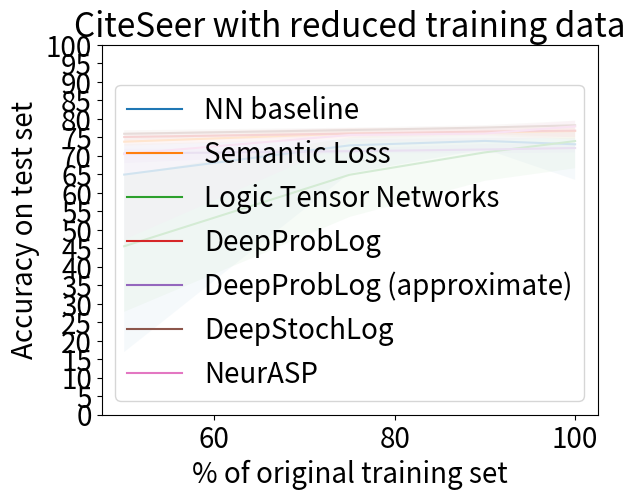

Write the Python code that produced this figure.
import matplotlib.pyplot as plt
import numpy as np

x = [100, 90, 75, 50]
fill_between = True
alpha = 0.2
font_size = '20'

deepproblog_000 = [76.80, 77.10, 76.50, 77.30, 76.50, 77.30, 76.80, 75.00, 77.74, 77.10]
deepproblog_app_000 = [72.00, 73.40, 70.90, 71.90, 72.50, 72.60, 72.70, 72.60, 71.40, 71.10]
deepstochlog_000 = [77.30, 77.50, 77.30, 78.60, 78.60, 79.50, 78.20, 77.80, 78.90, 78.90]
ltn_000 = [76.40, 75.12, 74.81, 69.63, 76.01, 75.96, 76.59, 66.62, 72.76, 76.04]
neurasp_000 = [78.70, 78.60, 75.50, 78.20, 78.00, 78.90, 75.30, 78.60, 78.40, 79.50]
nn_000 = [73.60, 74.50, 74.50, 74.60, 73.90, 73.80, 63.50, 74.80, 74.20, 73.80]
sl_000 = [74.40, 77.20, 78.50, 76.70, 77.50, 77.20, 77.00, 77.00, 76.80, 74.80]

deepproblog_010 = [76.70, 76.20, 75.90, 77.30, 76.60, 76.80, 76.80, 76.70, 76.50, 76.20]
deepproblog_app_010 = [71.60, 73.20, 72.60, 71.70, 71.50, 71.80, 71.40, 70.70, 71.40, 71.20]
deepstochlog_010 = [77.60, 77.70, 77.50, 77.80, 76.90, 77.50, 78.30, 78.10, 76.90, 78.20]
ltn_010 = [63.25, 75.75, 71.70, 65.71, 73.84, 74.15, 76.30, 64.14, 67.54, 76.92]
neurasp_010 = [74.30, 77.60, 74.10, 77.10, 77.00, 77.70, 73.80, 76.70, 74.50, 77.40]
nn_010 = [74.50, 74.70, 74.60, 73.90, 74.20, 74.00, 71.80, 74.80, 74.10, 73.70]
sl_010 = [75.50, 76.00, 75.90, 76.80, 76.60, 77.30, 76.30, 76.30, 76.30, 76.00]

deepproblog_025 = [75.60, 76.10, 76.30, 75.50, 75.10, 75.80, 76.20, 77.50, 76.50, 75.60]
deepproblog_app_025 = [71.90, 71.70, 70.70, 71.50, 70.70, 71.30, 70.90, 71.70, 70.90, 71.30]
deepstochlog_025 = [77.10, 77.60, 76.80, 76.30, 76.70, 76.40, 77.20, 77.60, 77.30, 76.60]
ltn_025 = [72.29, 72.43, 62.14, 64.70, 56.31, 75.04, 62.68, 57.34, 53.47, 72.35]
neurasp_025 = [75.50, 76.20, 76.00, 76.20, 76.10, 73.90, 76.40, 75.80, 73.90, 76.40]
nn_025 = [73.60, 74.50, 73.80, 73.20, 74.00, 74.30, 65.30, 73.20, 73.20, 73.20]
sl_025 = [74.70, 75.60, 75.30, 76.50, 75.90, 77.40, 76.90, 77.10, 75.80, 75.00]

deepproblog_050 = [75.10, 75.90, 74.00, 73.90, 75.90, 74.00, 75.60, 75.70, 74.60, 76.20]
deepproblog_app_050 = [71.50, 71.90, 70.30, 68.00, 71.10, 70.60, 70.40, 71.60, 70.50, 70.30]
deepstochlog_050 = [75.80, 75.40, 76.70, 76.20, 76.00, 74.40, 76.90, 76.90, 75.50, 75.80]
ltn_050 = [47.43, 53.32, 35.98, 50.50, 42.21, 39.91, 44.65, 27.77, 64.80, 48.75]
neurasp_050 = [73.70, 73.10, 47.30, 71.70, 73.30, 73.00, 71.80, 73.30, 73.30, 74.30]
nn_050 = [16.90, 71.70, 72.90, 72.30, 70.90, 72.60, 62.80, 73.20, 71.70, 64.20]
sl_050 = [74.10, 72.70, 74.10, 73.90, 74.50, 74.40, 73.40, 73.70, 73.40, 74.00]

deepproblog_results = [deepproblog_000, deepproblog_010, deepproblog_025, deepproblog_050]
deepproblog_app_results = [deepproblog_app_000, deepproblog_app_010, deepproblog_app_025, deepproblog_app_050]
deepstochlog_results = [deepstochlog_000, deepstochlog_010, deepstochlog_025, deepstochlog_050]
ltn_results = [ltn_000, ltn_010, ltn_025, ltn_050]
neurasp_results = [neurasp_000, neurasp_010, neurasp_025, neurasp_050]
nn_results = [nn_000, nn_010, nn_025, nn_050]
sl_results = [sl_000, sl_010, sl_025, sl_050]

avg_deepproblog = [sum(lst) / len(lst) for lst in deepproblog_results]
min_deepproblog = [min(lst) for lst in deepproblog_results]
max_deepproblog = [max(lst) for lst in deepproblog_results]

avg_deepproblog_app = [sum(lst) / len(lst) for lst in deepproblog_app_results]
min_deepproblog_app = [min(lst) for lst in deepproblog_app_results]
max_deepproblog_app = [max(lst) for lst in deepproblog_app_results]

avg_deepstochlog = [sum(lst) / len(lst) for lst in deepstochlog_results]
min_deepstochlog = [min(lst) for lst in deepstochlog_results]
max_deepstochlog = [max(lst) for lst in deepstochlog_results]

avg_ltn = [sum(lst) / len(lst) for lst in ltn_results]
min_ltn = [min(lst) for lst in ltn_results]
max_ltn = [max(lst) for lst in ltn_results]

avg_neurasp = [sum(lst) / len(lst) for lst in neurasp_results]
min_neurasp = [min(lst) for lst in neurasp_results]
max_neurasp = [max(lst) for lst in neurasp_results]

avg_nn = [sum(lst) / len(lst) for lst in nn_results]
min_nn = [min(lst) for lst in nn_results]
max_nn = [max(lst) for lst in nn_results]

avg_sl = [sum(lst) / len(lst) for lst in sl_results]
min_sl = [min(lst) for lst in sl_results]
max_sl = [max(lst) for lst in sl_results]

plt.rcParams['font.size'] = font_size

plt.plot(x, avg_nn, label='NN baseline')
if fill_between:
    plt.fill_between(x, min_nn, max_nn, alpha=alpha)
plt.plot(x, avg_sl, label='Semantic Loss')
if fill_between:
    plt.fill_between(x, min_sl, max_sl, alpha=alpha)
plt.plot(x, avg_ltn, label='Logic Tensor Networks')
if fill_between:
    plt.fill_between(x, min_ltn, max_ltn, alpha=alpha)
plt.plot(x, avg_deepproblog, label='DeepProbLog')
if fill_between:
    plt.fill_between(x, min_deepproblog, max_deepproblog, alpha=alpha)
plt.plot(x, avg_deepproblog_app, label='DeepProbLog (approximate)')
if fill_between:
    plt.fill_between(x, min_deepproblog_app, max_deepproblog_app, alpha=alpha)
plt.plot(x, avg_deepstochlog, label='DeepStochLog')
if fill_between:
    plt.fill_between(x, min_deepstochlog, max_deepstochlog, alpha=alpha)
plt.plot(x, avg_neurasp, label='NeurASP')
if fill_between:
    plt.fill_between(x, min_neurasp, max_neurasp, alpha=alpha)

plt.xlabel("% of original training set")
plt.ylabel("Accuracy on test set")
plt.title("CiteSeer with reduced training data")
plt.yticks(np.arange(0, 101, 5))
# plt.ylim([50, 100])
plt.legend(loc="lower right")
plt.show()
